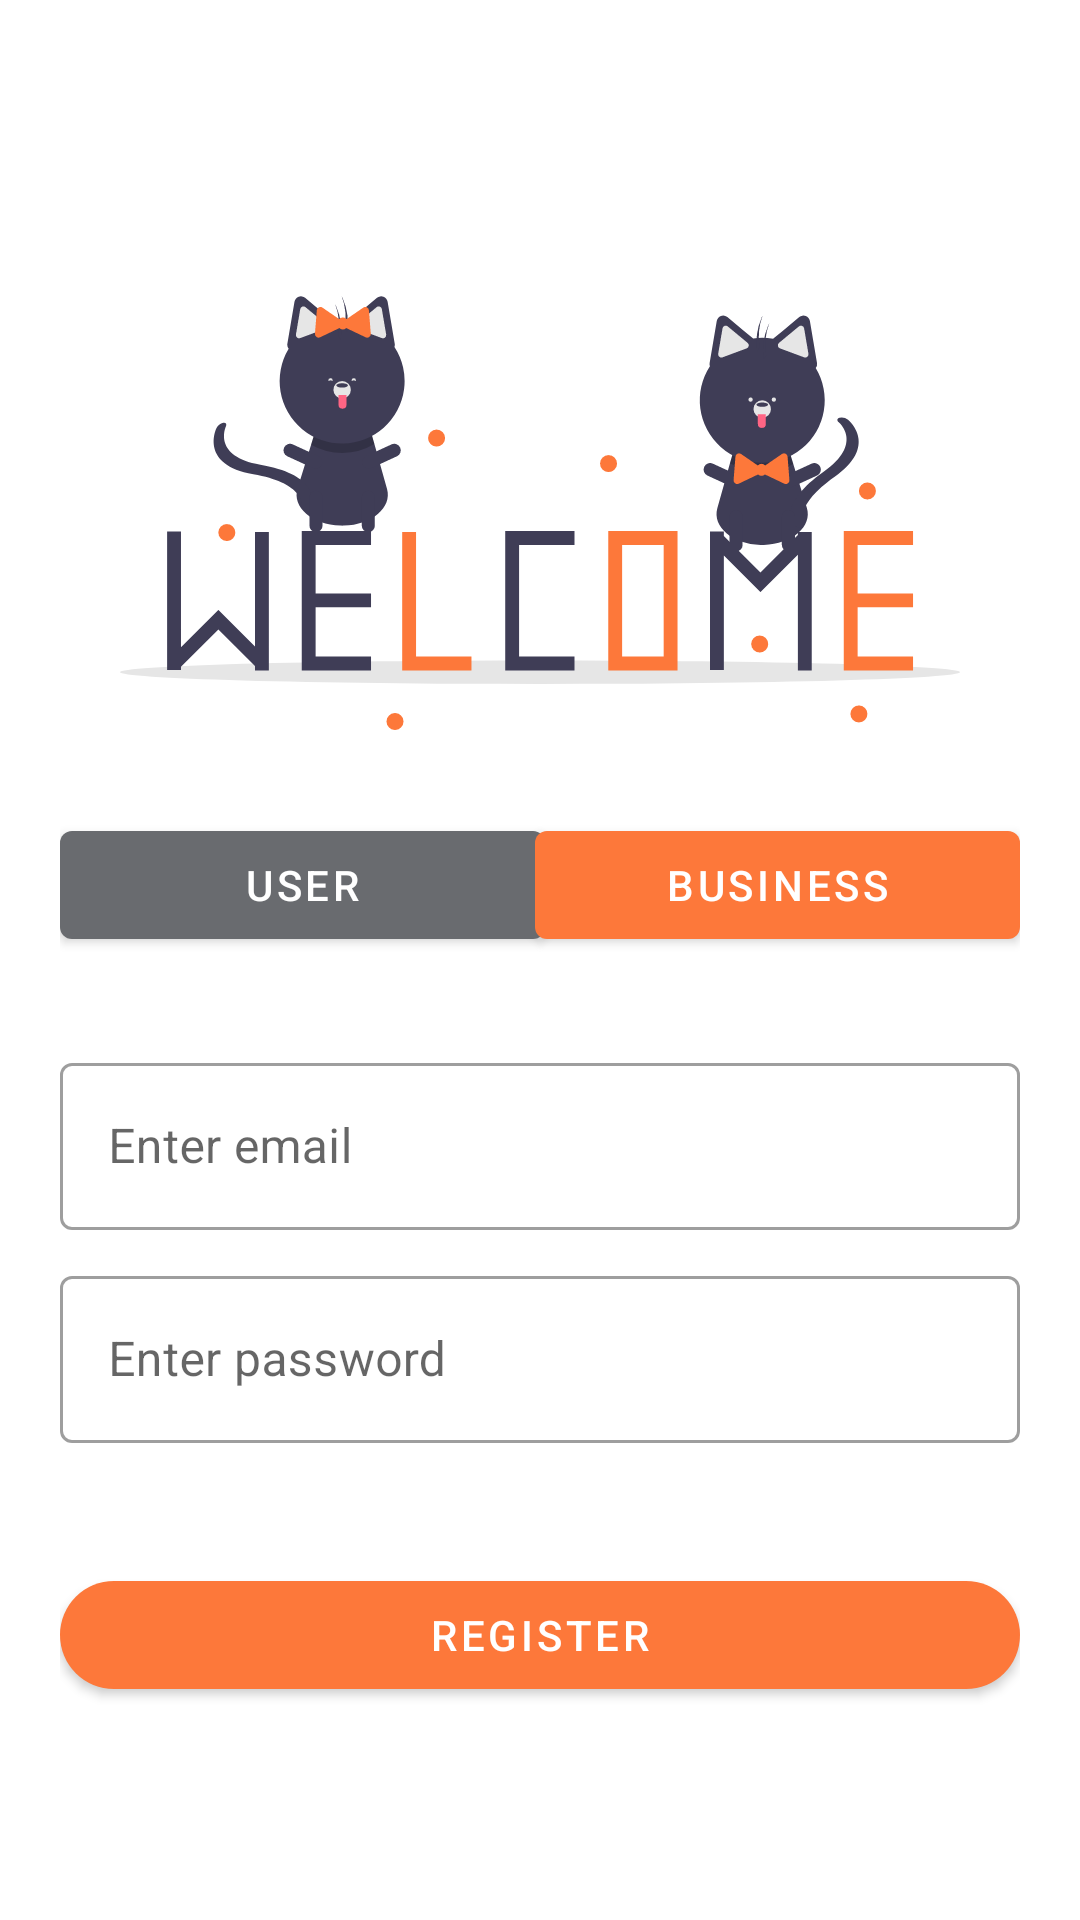

This screen was rendered from an Android layout file. Write that file and the resources it references.
<!-- AndroidManifest.xml: application theme Theme.MuseumSystemProject -->
<!-- res/layout/activity_registration.xml -->
<?xml version="1.0" encoding="utf-8"?>
<RelativeLayout xmlns:android="http://schemas.android.com/apk/res/android"
    xmlns:app="http://schemas.android.com/apk/res-auto"
    xmlns:tools="http://schemas.android.com/tools"
    android:layout_width="match_parent"
    android:layout_height="match_parent"
    tools:context=".activities.RegistrationActivity">

    <LinearLayout
        android:layout_width="match_parent"
        android:layout_height="wrap_content"
        android:layout_centerInParent="true"
        android:orientation="vertical">

        <ImageView
            android:layout_width="match_parent"
            android:layout_height="200dp"
            android:id="@+id/topImageRegister"
            android:layout_marginHorizontal="40dp"
            android:src="@drawable/ic_undraw_registration_cats_thqn" />

        <LinearLayout
            android:layout_width="match_parent"
            android:layout_height="wrap_content"
            android:layout_marginHorizontal="20dp"
            android:orientation="horizontal">

            <com.google.android.material.button.MaterialButton
                android:id="@+id/userBtn"
                android:layout_width="0dp"
                android:layout_height="wrap_content"
                android:layout_marginEnd="-2dp"
                android:layout_marginBottom="10dp"
                android:layout_weight="1"
                android:text="user"
                app:backgroundTint="@color/text_color_dark" />

            <com.google.android.material.button.MaterialButton
                android:id="@+id/adminBtn"
                android:layout_width="0dp"
                android:layout_height="wrap_content"
                android:layout_marginStart="-2dp"
                android:layout_weight="1"
                android:text="business"
                app:backgroundTint="@color/orange_premium" />

        </LinearLayout>

        <com.google.android.material.textfield.TextInputLayout
            style="@style/Widget.MaterialComponents.TextInputLayout.OutlinedBox"
            android:layout_width="match_parent"
            android:layout_height="wrap_content"
            android:layout_marginStart="20dp"
            android:layout_marginTop="20dp"
            android:layout_marginEnd="20dp">

            <com.google.android.material.textfield.TextInputEditText
                android:id="@+id/emailEditText"
                android:layout_width="match_parent"
                android:layout_height="wrap_content"
                android:hint="Enter email"
                android:inputType="text"
                android:maxLines="1" />

        </com.google.android.material.textfield.TextInputLayout>

        <com.google.android.material.textfield.TextInputLayout
            style="@style/Widget.MaterialComponents.TextInputLayout.OutlinedBox"
            android:layout_width="match_parent"
            android:layout_height="wrap_content"
            android:layout_marginStart="20dp"
            android:layout_marginTop="10dp"
            android:layout_marginEnd="20dp">

            <com.google.android.material.textfield.TextInputEditText
                android:id="@+id/passwordEditText"
                android:layout_width="match_parent"
                android:layout_height="wrap_content"
                android:hint="Enter password"
                android:inputType="number"
                android:maxLines="1" />

        </com.google.android.material.textfield.TextInputLayout>

        <LinearLayout
            android:layout_width="match_parent"
            android:layout_height="wrap_content"
            android:layout_marginTop="40dp"
            android:layout_marginHorizontal="20dp"
            android:orientation="vertical">

            <com.google.android.material.button.MaterialButton
                android:id="@+id/loginBtn"
                android:layout_width="match_parent"
                android:layout_height="wrap_content"
                android:layout_marginBottom="10dp"
                android:visibility="gone"
                android:text="Login"
                app:backgroundTint="@color/orange_premium"
                app:cornerRadius="20dp" />

            <com.google.android.material.button.MaterialButton
                android:id="@+id/registerBtn"
                android:layout_width="match_parent"
                android:layout_height="wrap_content"
                android:text="Register"
                app:backgroundTint="@color/orange_premium"
                app:cornerRadius="20dp" />

        </LinearLayout>

    </LinearLayout>

</RelativeLayout>
<!-- resources referenced by this layout -->
<resources>
  <color name="orange_premium">#fd783a</color>
  <color name="text_color_dark">#696b6f</color>
  <!-- drawable ic_undraw_registration_cats_thqn: vector/xml drawable (drawable, 11669 chars, omitted) -->
  <style name="Theme.MuseumSystemProject" parent="Theme.MaterialComponents.DayNight.NoActionBar">
          
          <item name="colorPrimary">@color/black</item>
          <item name="colorPrimaryVariant">@color/black</item>
          <item name="colorOnPrimary">@color/white</item>
          
          <item name="colorSecondary">@color/teal_200</item>
          <item name="colorSecondaryVariant">@color/teal_700</item>
          <item name="colorOnSecondary">@color/black</item>
          
          <item name="android:statusBarColor" tools:targetApi="l">?attr/colorPrimaryVariant</item>
          
      </style>
  <color name="black">#FF000000</color>
  <color name="white">#FFFFFFFF</color>
  <color name="teal_200">#DFDDDD</color>
  <color name="teal_700">#FF018786</color>
</resources>
